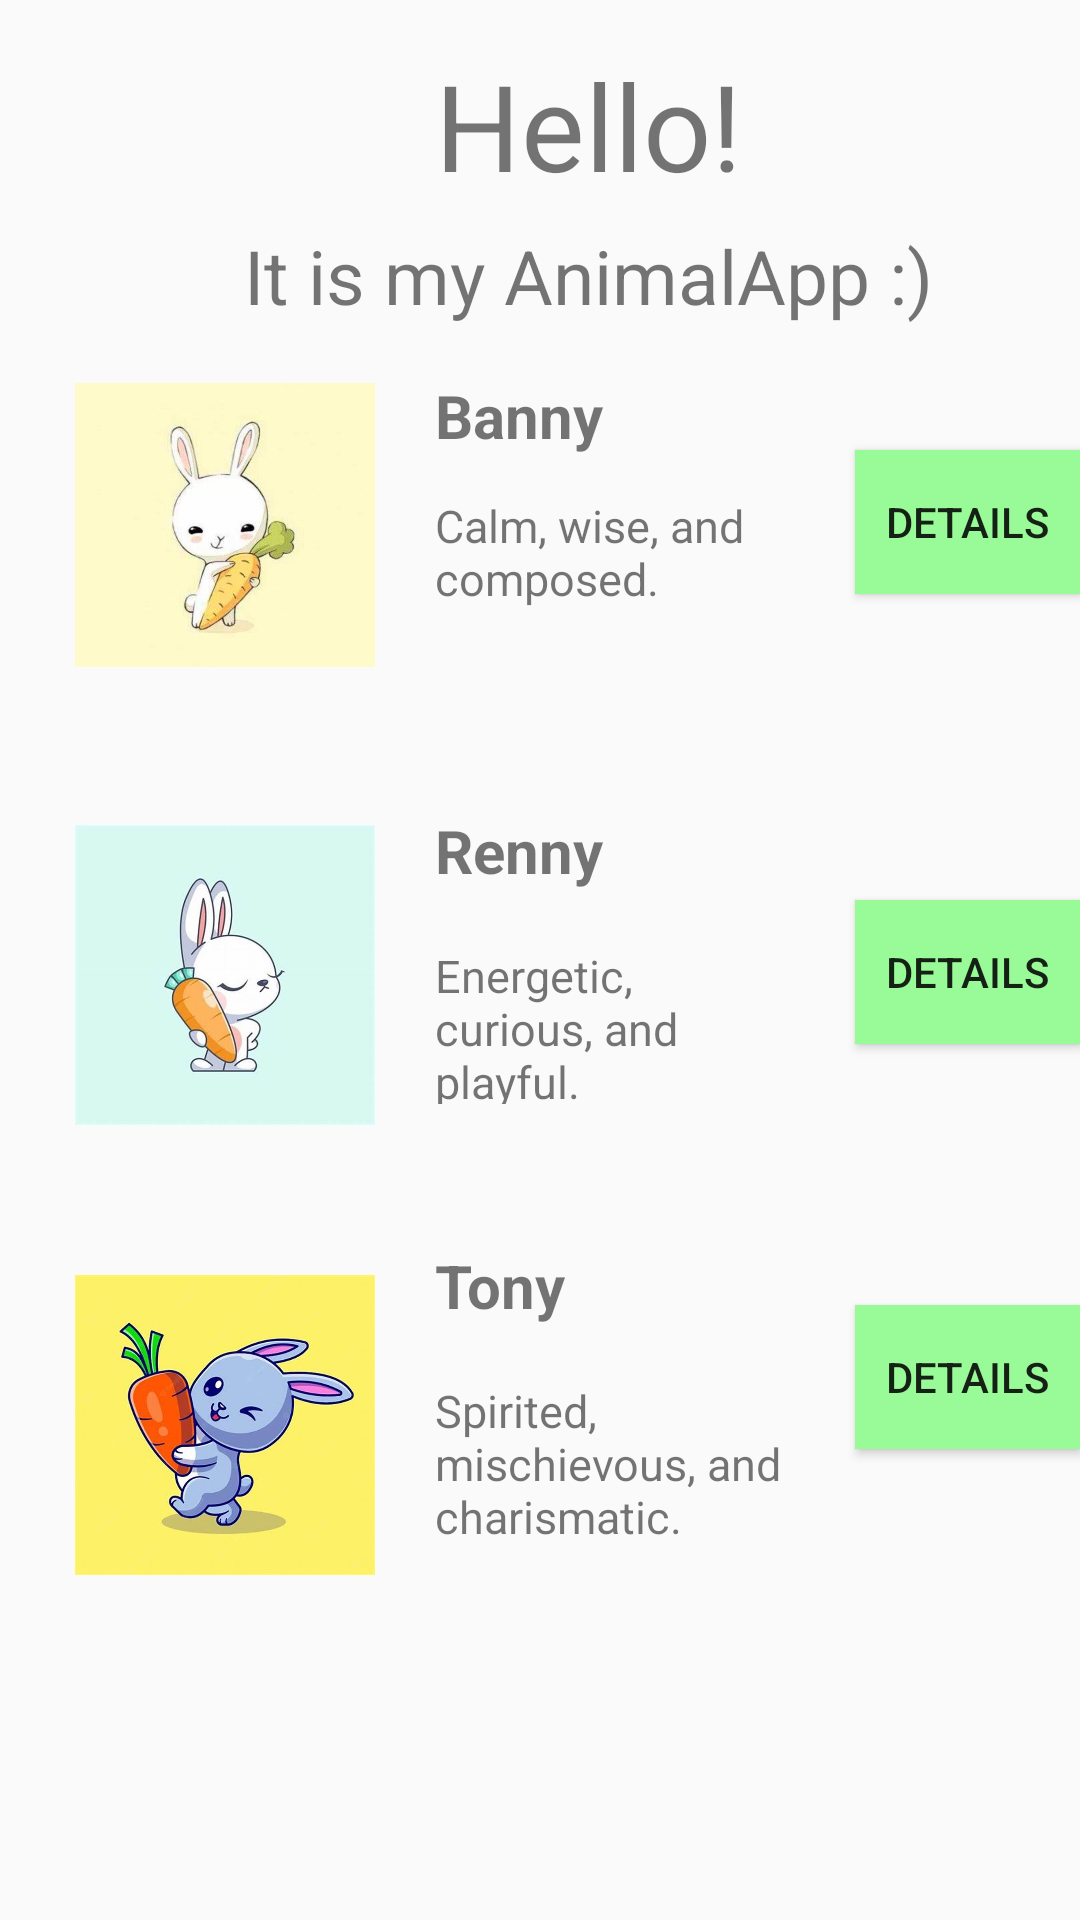

The Android layout XML behind this screen, and the referenced resources:
<!-- AndroidManifest.xml: application theme Theme.AppCompat.DayNight.DarkActionBar -->
<!-- res/layout/activity_main.xml -->
<?xml version="1.0" encoding="utf-8"?>
<FrameLayout xmlns:android="http://schemas.android.com/apk/res/android"
    xmlns:app="http://schemas.android.com/apk/res-auto"
    xmlns:tools="http://schemas.android.com/tools"
    android:id="@+id/main_browse_fragment"
    android:layout_width="match_parent"
    android:layout_height="match_parent"
    tools:context=".MainActivity"
    tools:deviceIds="tv"
    tools:ignore="MergeRootFrame" >

    <ImageView
        android:id="@+id/imageView3"
        android:layout_width="100dp"
        android:layout_height="100dp"
        android:layout_marginTop="125dp"
        android:layout_marginStart="25dp"
        android:src="@drawable/rabbit1" />

    <TextView
        android:id="@+id/textView1"
        android:layout_width="match_parent"
        android:layout_height="wrap_content"
        android:layout_marginTop="15dp"
        android:layout_marginStart="145dp"
        android:text="Hello!"
        android:textSize="40sp" />

    <TextView
        android:id="@+id/textView2"
        android:layout_width="wrap_content"
        android:layout_height="wrap_content"
        android:layout_marginTop="75dp"
        android:layout_marginStart="75dp"
        android:text=" It is my AnimalApp :) "
        android:textSize="25sp" />

    <ImageView
        android:id="@+id/imageView4"
        android:layout_width="100dp"
        android:layout_height="100dp"
        android:layout_marginTop="275dp"
        android:layout_marginStart="25dp"
        android:src="@drawable/rabbit2" />

    <ImageView
        android:id="@+id/imageView5"
        android:layout_width="100dp"
        android:layout_height="100dp"
        android:layout_marginTop="425dp"
        android:layout_marginStart="25dp"
        android:src="@drawable/rabbit3" />

    <TextView
        android:id="@+id/textView3"
        android:layout_width="wrap_content"
        android:layout_height="wrap_content"
        android:layout_marginTop="125dp"
        android:layout_marginStart="145dp"
        android:text="Banny"
        android:textSize="20sp"
        android:textStyle="bold"/>

    <TextView
        android:id="@+id/textView4"
        android:layout_width="wrap_content"
        android:layout_height="wrap_content"
        android:layout_marginTop="270dp"
        android:layout_marginStart="145dp"
        android:text="Renny"
        android:textSize="20sp"
        android:textStyle="bold"/>

    <TextView
        android:id="@+id/textView5"
        android:layout_width="wrap_content"
        android:layout_height="wrap_content"
        android:layout_marginTop="415dp"
        android:layout_marginStart="145dp"
        android:text="Tony"
        android:textSize="20sp"
        android:textStyle="bold" />

    <TextView
        android:id="@+id/textView6"
        android:layout_width="111dp"
        android:layout_height="53dp"
        android:layout_marginStart="145dp"
        android:layout_marginTop="315dp"
        android:text="Energetic, curious, and playful. "
        android:textSize="15sp" />

    <TextView
        android:id="@+id/textView7"
        android:layout_width="116dp"
        android:layout_height="61dp"
        android:layout_marginStart="145dp"
        android:layout_marginTop="165dp"
        android:text="Calm, wise, and composed."
        android:textSize="15sp" />

    <TextView
        android:id="@+id/textView8"
        android:layout_width="127dp"
        android:layout_height="61dp"
        android:layout_marginStart="145dp"
        android:layout_marginTop="460dp"
        android:text="Spirited, mischievous, and charismatic. "
        android:textSize="15sp" />

    <Button
        android:id="@+id/button2"
        android:layout_width="wrap_content"
        android:layout_height="wrap_content"
        android:layout_marginStart="285dp"
        android:layout_marginTop="150dp"
        android:text="Details"
        android:background="#98FB98"/>

    <Button
        android:id="@+id/button3"
        android:layout_width="wrap_content"
        android:layout_height="wrap_content"
        android:layout_marginStart="285dp"
        android:layout_marginTop="300dp"
        android:text="Details"
        android:background="#98FB98"/>

    <Button
        android:id="@+id/button4"
        android:layout_width="wrap_content"
        android:layout_height="wrap_content"
        android:layout_marginStart="285dp"
        android:layout_marginTop="435dp"
        android:text="Details"
        android:background="#98FB98"/>

</FrameLayout>
<!-- resources referenced by this layout -->
<resources>
  <!-- drawable rabbit1: jpg bitmap (drawable, 11131 bytes) -->
  <!-- drawable rabbit2: jpg bitmap (drawable, 17645 bytes) -->
  <!-- drawable rabbit3: jpg bitmap (drawable, 35634 bytes) -->
</resources>
